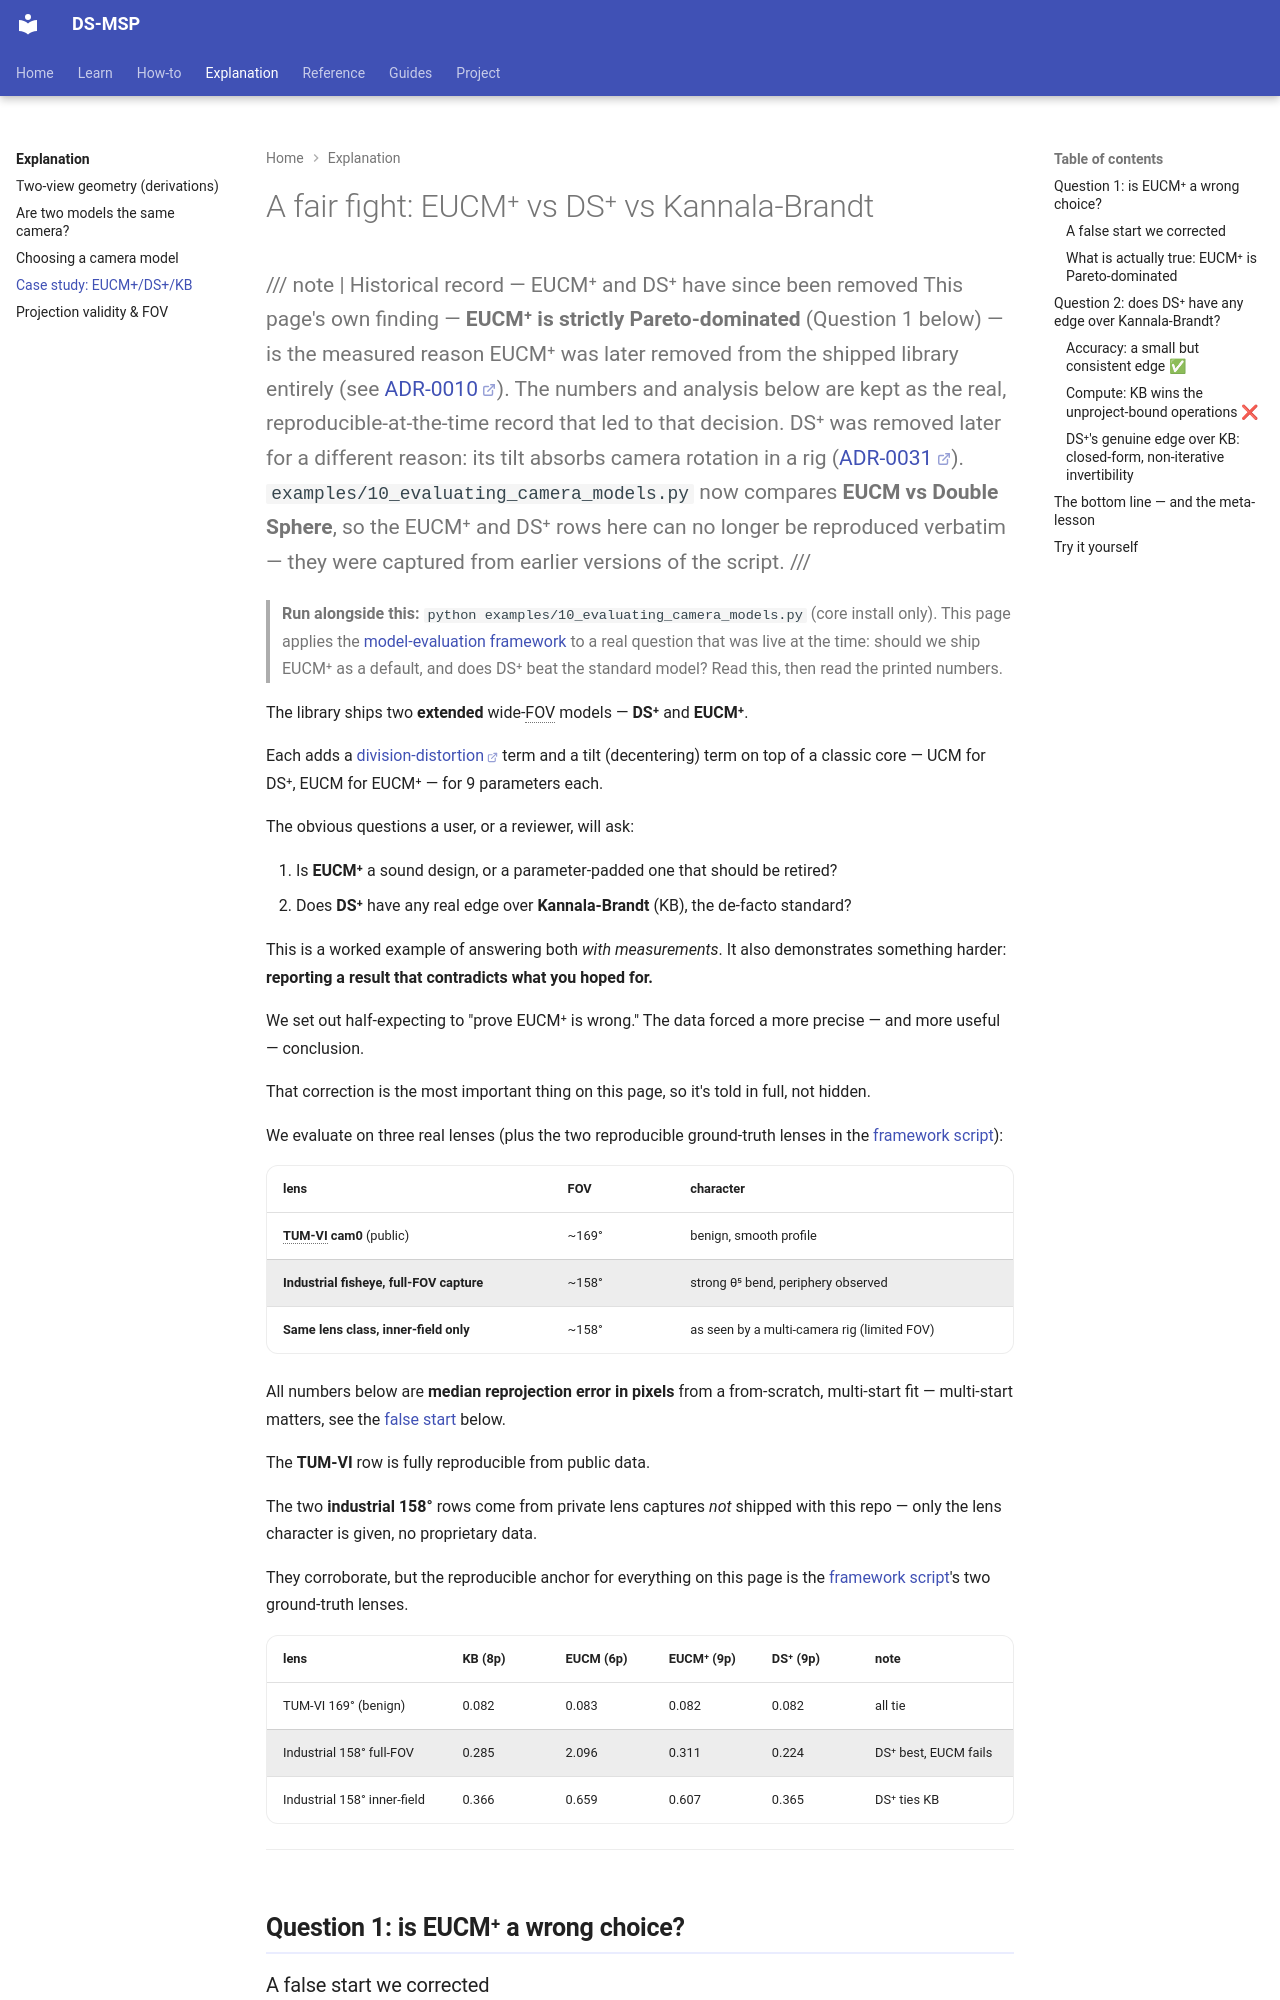

repository: Munna-Manoj/DS-MSP · page: explain/case_study_eucmplus_dsplus_kb/index.html · generator: mkdocs

# A fair fight: EUCM⁺ vs DS⁺ vs Kannala-Brandt

/// note | Historical record — EUCM⁺ and DS⁺ have since been removed
This page's own finding — **EUCM⁺ is strictly Pareto-dominated** (Question 1 below) — is the
measured reason EUCM⁺ was later removed from the shipped library entirely (see
[ADR-0010](https://github.com/Munna-Manoj/DS-MSP/blob/main/docs/process/architecture/decisions/ADR-0010-mit-relicense-and-eucmplus-removal.md)).
The numbers and analysis below are kept as the real, reproducible-at-the-time record that led
to that decision. DS⁺ was removed later for a different reason: its tilt absorbs camera rotation
in a rig ([ADR-0031](https://github.com/Munna-Manoj/DS-MSP/blob/main/docs/process/architecture/decisions/ADR-0031-remove-dsplus-and-ocam.md)). `examples/10_evaluating_camera_models.py` now compares **EUCM vs
Double Sphere**, so the EUCM⁺ and DS⁺ rows here can no longer be reproduced verbatim — they were
captured from earlier versions of the script.
///

> **Run alongside this:** `python examples/10_evaluating_camera_models.py` (core install
> only). This page applies the [model-evaluation framework](choosing_a_camera_model.md) to a
> real question that was live at the time: should we ship EUCM⁺ as a default, and does DS⁺ beat
> the standard model? Read this, then read the printed numbers.

The library ships two **extended** wide-<abbr title="Field Of View — the angular extent of the
scene a lens captures.">FOV</abbr> models — **DS⁺** and **EUCM⁺**.

Each adds a [division-distortion](https://en.wikipedia.org/wiki/Distortion_(optics)) term and
a tilt (decentering) term on top of a classic core — UCM for DS⁺, EUCM for EUCM⁺ — for 9
parameters each.

The obvious questions a user, or a reviewer, will ask:

1. Is **EUCM⁺** a sound design, or a parameter-padded one that should be retired?
2. Does **DS⁺** have any real edge over **Kannala-Brandt** (KB), the de-facto standard?

This is a worked example of answering both *with measurements*. It also demonstrates
something harder: **reporting a result that contradicts what you hoped for.**

We set out half-expecting to "prove EUCM⁺ is wrong." The data forced a more precise — and more
useful — conclusion.

That correction is the most important thing on this page, so it's told in full, not hidden.

We evaluate on three real lenses (plus the two reproducible ground-truth lenses in the
[framework script](choosing_a_camera_model.md)):

| lens | FOV | character |
|---|---|---|
| **<abbr title="Technical University of Munich Visual-Inertial">TUM-VI</abbr> cam0** (public) | ~169° | benign, smooth profile |
| **Industrial fisheye, full-FOV capture** | ~158° | strong θ⁵ bend, periphery observed |
| **Same lens class, inner-field only** | ~158° | as seen by a multi-camera rig (limited FOV) |

All numbers below are **median reprojection error in pixels** from a from-scratch,
multi-start fit — multi-start matters, see the [false start](#a-false-start-we-corrected)
below.

The **TUM-VI** row is fully reproducible from public data.

The two **industrial 158°** rows come from private lens captures *not* shipped with this repo
— only the lens character is given, no proprietary data.

They corroborate, but the reproducible anchor for everything on this page is the
[framework script](choosing_a_camera_model.md)'s two ground-truth lenses.

| lens | KB (8p) | EUCM (6p) | EUCM⁺ (9p) | DS⁺ (9p) | note |
|---|---|---|---|---|---|
| TUM-VI 169° (benign) | 0.082 | 0.083 | 0.082 | 0.082 | all tie |
| Industrial 158° full-FOV | 0.285 | 2.096 | 0.311 | 0.224 | DS⁺ best, EUCM fails |
| Industrial 158° inner-field | 0.366 | 0.659 | 0.607 | 0.365 | DS⁺ ties KB |

---

## Question 1: is EUCM⁺ a wrong choice?
